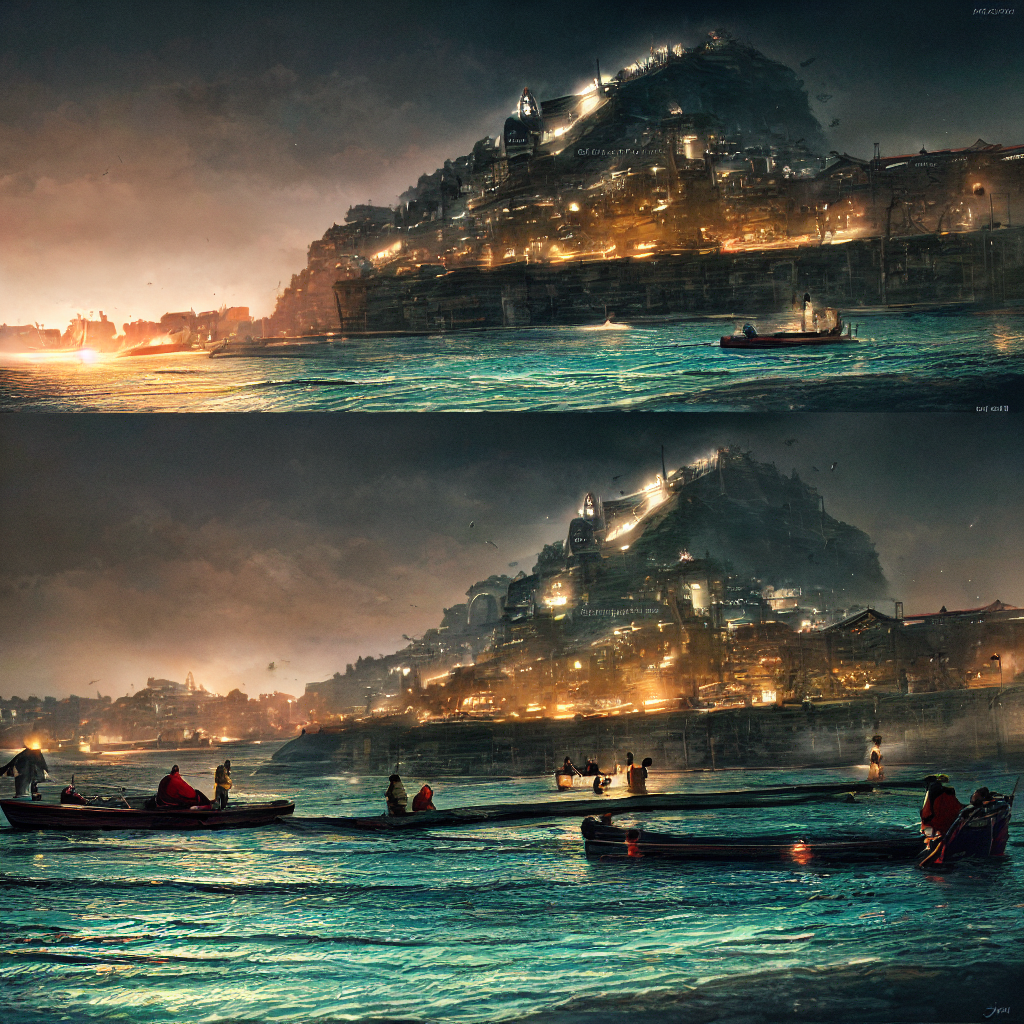
Generation parameters embedded in this image by AUTOMATIC1111 Stable Diffusion web UI or a fork of it (Forge, ...) (PNG 'parameters' text chunk):
By evening, they had caught many fish and went home joyfully.,HDR, Comic Book,Enhance,high detail,high detail,8k, elegant, digital painting, cinematic lighting, vibrant, 
Negative prompt: longbody, lowres, bad anatomy, bad hands, missing fingers, pubic hair,extra digit, fewer digits, cropped, worst quality, low quality
Steps: 20, Sampler: DPM adaptive, CFG scale: 7, Seed: 1291721542, Size: 1024x1024, Model hash: a7529df023, Model: animefull-latest, Clip skip: 2, ENSD: 31337